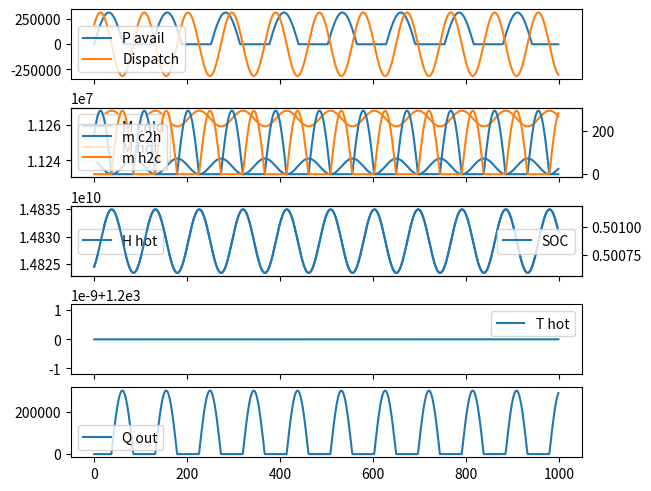

Reproduce this figure in Python.
import numpy as np
import scipy.interpolate
import scipy.optimize
import matplotlib.pyplot as plt


class ShomateEquation:
    T: np.ndarray

    a: np.ndarray
    b: np.ndarray
    c: np.ndarray
    d: np.ndarray
    e: np.ndarray
    f: np.ndarray
    g: np.ndarray
    h: np.ndarray

    a_interp: scipy.interpolate.interp1d
    b_interp: scipy.interpolate.interp1d
    c_interp: scipy.interpolate.interp1d
    d_interp: scipy.interpolate.interp1d
    e_interp: scipy.interpolate.interp1d
    f_interp: scipy.interpolate.interp1d
    G_interp: scipy.interpolate.interp1d
    h_interp: scipy.interpolate.interp1d

    def __init__(self):
        self.a_interp = scipy.interpolate.interp1d(self.T, self.a, kind="previous")
        self.b_interp = scipy.interpolate.interp1d(self.T, self.b, kind="previous")
        self.c_interp = scipy.interpolate.interp1d(self.T, self.c, kind="previous")
        self.d_interp = scipy.interpolate.interp1d(self.T, self.d, kind="previous")
        self.e_interp = scipy.interpolate.interp1d(self.T, self.e, kind="previous")
        self.f_interp = scipy.interpolate.interp1d(self.T, self.f, kind="previous")
        self.g_interp = scipy.interpolate.interp1d(self.T, self.g, kind="previous")
        self.h_interp = scipy.interpolate.interp1d(self.T, self.h, kind="previous")

    def Cp(self, temperature):
        # return heat capacity [j mol^-1 K^-1]

        t = temperature / 1000

        Cp = (
            self.a_interp(temperature)
            + self.b_interp(temperature) * t
            + self.c_interp(temperature) * t**2
            + self.d_interp(temperature) * t**3
            + self.e_interp(temperature) / (t**2)
        )

        return Cp

    def H(self, temperature):
        # Return standard enthalpy [kJ mol^-1]
        # Return H^circle - H^circle_298.15

        t = temperature / 1000

        H = (
            self.a_interp(temperature) * t
            + self.b_interp(temperature) * t**2 / 2
            + self.c_interp(temperature) * t**3 / 3
            + self.d_interp(temperature) * t**4 / 4
            - self.e_interp(temperature) / t
            + self.f_interp(temperature)
            - self.h_interp(temperature)
        )

        return H

    def S(self, temperature):

        # Return standard entropy [J mol^-1 K^-1]

        t = temperature / 1000

        S = (
            self.a_interp(temperature) * np.log(t)
            + self.b_interp(temperature) * t
            + self.c_interp(temperature) * t**2 / 2
            + self.d_interp(temperature) * t**3 / 3
            - self.e_interp(temperature) / (2 * t**2)
            + self.g_interp(temperature)
        )

        return S


class Quartz(ShomateEquation):
    # SiO2

    # https://webbook.nist.gov/cgi/cbook.cgi?ID=C14808607&Type=JANAFS&Table=on

    T_max = 1996

    # Temperature (K)	298. to 847.	847. to 1996.
    T = np.array([298, 847, 1996])
    a = np.array([-6.076591, 58.75340, 58.75340])
    b = np.array([251.6755, 10.27925, 10.27925])
    c = np.array([-324.7964, -0.131384, -0.131384])
    d = np.array([168.5604, 0.025210, 0.025210])
    e = np.array([0.002548, 0.025601, 0.025601])
    f = np.array([-917.6893, -929.3292, -929.3292])
    g = np.array([-27.96962, 105.8092, 105.8092])
    h = np.array([-910.8568, -910.8568, -910.8568])

    molar_mass = 60.0843  # [g mol^-1]


class ThermalEnergyStorage:

    # TODO check units on inputs for consistency kWH
    # TODO also check for kelvin celsisus consistency
    def __init__(self):
        self.sand = Quartz()

        self.mm = self.sand.molar_mass * 1e-3  # [kg mol^-1] molar mass

        self.C2K = 273.15  # convert celsius to kelvin

        self.eta_P_in = 0.98  # from Table 3
        self.eta_Q_out = 0.98

        self.M_hot_capacity = 22500e3  # [kg] assuming a single silo
        self.M_cold_capacity = 22500e3  # [kg] assume a single silo

        self.mdot_max = 25248 / 84 * 3600  # [kg hr^-1] of sand
        self.T_max = 1700  # C

        self.P_in_max = 316  # [MW]

        self.T_hot_target = 1200  # C
        self.T_cold_target = 300  # C

        # states
        self.T_hot = 1200  # C
        self.M_hot = 11250000.0  # kg
        # self.H_hot = self.M_hot * self.sand.H(self.T_hot) * self.sand.molar_mass * 1e-3
        self.H_hot = (self.M_hot * 1000 / self.sand.molar_mass) * self.sand.H(
            self.T_hot + self.C2K
        )

        self.T_cold = 300  # C
        self.M_cold = 11250000.0  # kg
        # self.H_cold = self.M_cold * self.sand.H(self.T_cold) * self.sand.molar_mass * 1e-3
        self.H_cold = (self.M_cold * 1000 / self.sand.molar_mass) * self.sand.H(
            self.T_cold + self.C2K
        )

        H_loss_pday = 0.01  # 1% loss per day Table 3
        self.H_loss_phr = H_loss_pday / 24
        self.H_loss_phr = 0.03 / (5 * 24)

        # self.step_tank(0, 0, 0, 0)

        # energy capacity in kJ
        self.energy_capacity = (self.M_hot_capacity / self.mm) * (
            self.sand.H(self.T_hot_target + self.C2K)
            - self.sand.H(self.T_cold_target + self.C2K)
        )


        self.SOC = (self.H_hot - self.H_cold) / self.energy_capacity

        self.setup_storage()

    def setup_storage(self):
        self.M_hot_store = np.zeros(8760)
        self.T_hot_store = np.zeros(8760)
        self.H_hot_store = np.zeros(8760)
        self.M_cold_store = np.zeros(8760)
        self.T_cold_store = np.zeros(8760)
        self.H_cold_store = np.zeros(8760)

        self.SOC_store = np.zeros(8760)

        self.Q_out_store = np.zeros(8760)
        self.P_used_store = np.zeros(8760)

        self.m_c2h_store = np.zeros(8760)
        self.m_h2c_store = np.zeros(8760)
        self.T_c2h_store = np.zeros(8760)
        self.T_h2c_store = np.zeros(8760)

    def store_step(self, Q_out, P_used, m_c2h, T_c2h, m_h2c, T_h2c, step_index):
        self.M_hot_store[step_index] = self.M_hot
        self.T_hot_store[step_index] = self.T_hot
        self.H_hot_store[step_index] = self.H_hot
        self.M_cold_store[step_index] = self.M_cold
        self.T_cold_store[step_index] = self.T_cold
        self.H_cold_store[step_index] = self.H_cold
        
        self.SOC_store[step_index] = self.SOC
        
        self.Q_out_store[step_index] = Q_out

        self.P_used_store[step_index] = P_used

        self.m_c2h_store[step_index] = m_c2h
        self.m_h2c_store[step_index] = m_h2c
        self.T_c2h_store[step_index] = T_c2h
        self.T_h2c_store[step_index] = T_h2c

    def step(self, available_power, dispatch, step_index=None):

        # translate into joules
        available_power_kJ = available_power * 3600
        dispatch_kJ = dispatch * 3600

        u_LLC = self.low_level_controller(available_power, dispatch, step_index)
        Q_out, unused_power = self.step_tank(
            available_power, dispatch, *u_LLC, step_index=step_index
        )

        # translate into kWh
        Q_out_kWh = Q_out / 3600

        return Q_out

    def low_level_controller(self, available_power, dispatch, step_index=None):
        # Takes power charging request or heat dischargin request
        # Checks if it can fulfill
        # Then calculates mdot_h2c, P_in, mdot_c2h, Q_out

        P_in_dispatch = np.max([dispatch, 0])
        Q_out_dispatch = -np.min([dispatch, 0])

        # Calculate the theoretical system inputs
        T_c2h = self.T_hot_target + (self.T_hot_target - self.T_hot)
        # T_c2h = self.T_hot_target
        m_c2h = (P_in_dispatch * (self.eta_P_in) * self.mm) / (
            self.sand.H(T_c2h + self.C2K)
            - self.sand.H(self.T_cold + self.C2K)
        )

        T_h2c = self.T_cold_target + (self.T_cold_target - self.T_cold)
        # T_h2c = self.T_cold_target
        m_h2c = (-Q_out_dispatch * self.eta_Q_out * self.mm) / (
            self.sand.H(T_h2c + self.C2K)
            - self.sand.H(self.T_hot + self.C2K)
        )

        # Check with constraints and refues to do it if the cosntraints are violated

        c2h1 = self.mdot_max
        c2h2 = self.M_hot_capacity - self.M_hot
        # c2h3 = 0 # Consider doing a temperature constraint

        c2h_constraint = np.min([c2h1, c2h2])

        assert m_c2h <= c2h_constraint

        m_c2h = np.min([c2h_constraint, m_c2h])

        h2c1 = self.mdot_max
        h2c2 = self.M_cold_capacity - self.M_cold

        h2c_constraint = np.min([h2c1, h2c2])

        assert m_h2c <= h2c_constraint

        m_h2c = np.min([h2c_constraint, m_h2c])

        return (m_c2h, m_h2c, P_in_dispatch, Q_out_dispatch, T_c2h, T_h2c)

    def step_tank(
        self,
        available_power,
        dispatch,
        m_c2h,
        m_h2c,
        P_in_LLC,
        Q_out_LLC,
        T_c2h,
        T_h2c,
        heat_loss=True,
        step_index=None,
    ):

        heat_loss = False

        M_hot_next = self.M_hot + m_c2h - m_h2c
        M_cold_next = self.M_cold - m_c2h + m_h2c

        if heat_loss:
            H_hot_loss = self.H_loss_phr * self.H_hot
            H_cold_loss = self.H_loss_phr * self.H_cold
        else:
            H_hot_loss = 0
            H_cold_loss = 0

        H_hot_next = (
            self.H_hot
            + m_c2h / self.mm * self.sand.H(T_c2h + self.C2K)
            - m_h2c / self.mm * self.sand.H(self.T_hot + self.C2K)
            - H_hot_loss
        )
        H_cold_next = (
            self.H_cold
            + m_h2c / self.mm * self.sand.H(T_h2c + self.C2K)
            - m_c2h / self.mm * self.sand.H(self.T_cold + self.C2K)
            - H_cold_loss
        )
        # H_hot_next = self.H_hot + m_c2h / self.mm * self.sand.H(T_c2h) - H_hot_loss
        # H_cold_next = self.H_cold + m_h2c / self.mm * self.sand.H(T_h2c) - H_cold_loss

        def func(T, H, M):
            return self.sand.H(T + self.C2K) - H / (M / (self.sand.molar_mass * 1e-3))

        T_hot_next = scipy.optimize.fsolve(
            func, x0=self.T_hot_target, args=(self.H_hot, self.M_hot), xtol=1e-3
        )[0]
        T_cold_next = scipy.optimize.fsolve(
            func, x0=self.T_cold_target, args=(self.H_cold, self.M_cold), xtol=1e-3
        )[0]

        P_used = (
            (1 / self.eta_P_in)
            * m_c2h
            / self.mm
            * (self.sand.H(T_c2h + self.C2K) - self.sand.H(self.T_cold + self.C2K))
        )
        Q_out = (
            self.eta_Q_out
            * m_h2c
            / self.mm
            * (self.sand.H(self.T_hot + self.C2K) - self.sand.H(T_h2c + self.C2K))
        )

        unused_power = available_power - P_used

        self.store_step(Q_out, P_used, m_c2h, T_c2h, m_h2c, T_h2c, step_index)

        # Update states
        self.M_hot = M_hot_next
        self.T_hot = T_hot_next
        self.H_hot = H_hot_next
        self.M_cold = M_cold_next
        self.T_cold = T_cold_next
        self.H_cold = H_cold_next
        self.SOC = (H_hot_next - H_cold_next) / self.energy_capacity

        assert self.M_hot <= self.M_hot_capacity
        assert self.M_cold <= self.M_cold_capacity
        assert self.T_hot <= self.T_max

        return Q_out, unused_power


class EnduringParticleHeater:
    # Table 15 on page 32

    single_unit_capacity_MW = 316.0
    single_unit_equipment_cost_USD = 1316688.0
    single_unit_capital_cost_USD = 2304205.0
    unitized_capital_cost_USDpkW = 7.3

    gross_capital_cost_3units_USD = 6912614


class EnduringLockHopper:
    # Table 14 on page 31

    single_lock_hopper_equipment_cost_USD = 221607
    top_gate_valve_equipment_cost_USD = 15652
    bottom_gate_valve_equipment_cost_USD = 10743

    single_unit_capital_cost_USD = 359602
    unitized_capital_cost_USDpkW = 21.31

    gross_capital_cost_24units_USD = 8630459

    particle_load_per_hopper_kg = 293976
    lock_hopper_volume_m3 = 313

    charge_time_s = 201
    discharge_time_s = 462


class EnduringParticleFluidizedBed:

    # Table 13

    PFBPV_equipment_cost_USD = 2071334.0
    PFBHX_equipment_cost_USD = 4574561.0
    particle_separation_cyclone_equipment_cost_USD = 57124.0

    single_PFBHX_capital_cost_USD = 9719377.0  # 3 units?
    total_PFBHX_system_capital_cost_USD = 29158132.0

    unitized_capital_cost_USDpkW = 72.0  # dollars per kW electric


class EnduringPipeline:
    pass


class EnduringParticleHoist:
    # from Table 10 page 26

    lift_time_s = 84.1
    particle_load_per_lift_kg = 25248

    skip_hoist_equipment_cost_USD = 613913.0
    single_unit_capital_cost_USD = 1074348.0
    gross_capital_cost_3units_USD = 3223044.0
    unitized_capital_cost_USDpkWh = 0.042  # USD / kWh_th (kWh thermal?)


class EnduringParticleSilo:
    # Table 9 page 25
    single_unit_capacity_kg = 22500 * 1e3
    silo_height_m = 65.8
    silo_diameter_m = 20
    single_unit_capacity_GWhth = 6.4  # should this just be 6.4 ?

    single_unit_capital_cost_USD = 12503325.0
    single_unit_construction_cost_USD = 11731455.0

    system_foundation_cost_USD = 3857262.0  # for 12 silos
    system_insulation_cost_USD = 7874193.0  # for 12 silos

    silo_foundation_cost_USD = 3857262.0
    insulation_cost_USD = 7874193.0
    single_unit_storage_media_cost_USD = 771870.0

    gross_capital_cost_12units_USD = 150039896.0
    unitized_capital_cost_USDpkWhth = 1.96


# class EnduringCosts:


class ThermalEnergyStorage_old:
    def __init__(self):
        self.particle_cp = 1.155  # kJ kg^-1 K^-1

        self.dt = 3600  # [s]
        self.T_tank = 1200  # [C] temperature of the particles in the storage tank
        self.T_ambient = 15  # [C]

        self.m_tank = 1000000  # [kg] mass of particles in storage tank

        # Low-level controller parameters
        self.T_max = 1710  # [C] maximum tank temperature, particle melting temperature
        self.T_min = 1000  # [C]

        # How to define max charge rate? heat flow rate, delta temp., particle mass flow
        self.Q_in_max = 5000  # [kW]
        self.Q_out_max = 5000  # [kW]

        # state storage
        self.T_tank_storage = np.zeros(8760)

    def step(self, Qdot_in_available, dispatch, step_index):

        Qdot_desired = dispatch

        # if dispatch > 0:
        #     Qdot_desired = - dispatch
        # elif Qdot_in_available >= 0:
        #     Qdot_desired = Qdot_in_available

        Qdot_controller = self.control(Qdot_in_available, Qdot_desired)
        Qdot_controller = float(Qdot_controller)
        self.step_particle_tank(Qdot_controller)

        self.record(step_index)

        if Qdot_controller <= 0:
            Qdot_output = -Qdot_controller
        else:
            Qdot_output = 0.0

        return Qdot_output

    def record(self, step_index):
        self.T_tank_storage[step_index] = self.T_tank

    def control(self, Qdot_in_available, Qdot_desired):
        # Qdot_in_avaible: [kW s^-1] should be > 0
        # Qdot_desired: [kW s^-1] can be positive or negative

        assert Qdot_in_available >= 0, "Cannot have negative available heat"

        # state constraint
        upper1 = (self.T_max - self.T_tank) * self.m_tank * self.particle_cp / self.dt
        lower1 = (self.T_min - self.T_tank) * self.m_tank * self.particle_cp / self.dt

        # rate constraint
        upper2 = self.Q_in_max
        lower2 = -self.Q_out_max

        # available constraint
        upper3 = Qdot_in_available

        upper = np.min([upper1, upper2, upper3])
        lower = np.max([lower1, lower2])

        if Qdot_desired >= upper:
            Qdot_out = upper
        elif Qdot_desired <= lower:
            Qdot_out = lower
        else:
            Qdot_out = Qdot_desired

        return Qdot_out

    def heat_exchanger(self, Qdot_io, mdot_particle, T_in_particle):
        # Qdot_io: [kW/s] heatflow positive or negative
        T_out_particle = T_in_particle + Qdot_io / (mdot_particle * self.particle_cp)

        assert T_out_particle > -273, "output needs to be hotter than absolute zero"
        return mdot_particle, T_out_particle

    def step_particle_tank(self, Qdot_io, mdot_particle=100):

        # TODO include heat loss to ambient

        mdot_out = mdot_particle
        T_out = self.T_tank
        mdot_in, T_in = self.heat_exchanger(Qdot_io, mdot_out, T_out)
        T_tank_delta_dot = (mdot_in / self.m_tank) * (T_in - self.T_tank)
        self.T_tank += T_tank_delta_dot * self.dt


class HighTempTES:
    def __init__(
        self,
        ChargeRate,
        DischargeRate,
        StorageHours,
        ChargeEfficiency=0.98,
        DischargeEfficiency=0.8,
        dt=3600,
    ):
        """
        Inputs:
            ChargeRate [MWe]: 315
            DischargeRate [MWe]: 135
            StorageHours
            ChargeEfficiency
            DischargeEfficiency
            StorageEfficiency
        """
        self.particle_Cp = 1.155  # kJ/kg-K
        self.particle_density = 2650  # kg/m^3

        self.air_Cp = 1  # kJ/kg-K
        self.air_mol_weight = 28.7  # g/mol

        self.ChargeRate = ChargeRate * 1e3  # kWe
        self.DischargeRate = DischargeRate * 1e3  # kWth
        self.StorageHours = StorageHours  # hours
        # self.StorageCapacity = StorageHours*ChargeRate

        self.ChargeEfficiency = ChargeEfficiency / 100  # [%]
        self.DischargeEfficiency = DischargeEfficiency / 100  # [%]
        # self.StorageEfficiency = StorageEfficiency/100 #[%]

        # Oversize to account for output losses
        self.StorageCapacity = (
            DischargeRate / self.DischargeEfficiency
        ) * StorageHours  # kWh_th
        self.dt = dt

        pass

    def run(
        self,
        electric_energy: np.ndarray,
        thermal_temperature_demand: float,
        thermal_energy_demand: float,
        SOC_start=0,
        particle_T0=300,
    ):
        """
        electric_energy: kiloWatt-hours electric
        heat_demand_temp: Celsius
        thermal_energy_demand: kiloWatt-hours thermal
        """
        t_sim = len(electric_energy)

        T_dmd = np.ones(t_sim) * thermal_temperature_demand
        T_delta = thermal_temperature_demand - particle_T0
        Eth_dmd = np.ones(t_sim) * thermal_energy_demand

        # curtailed_electric_energy = np.where(electric_energy>self.ChargeRate,electric_energy-self.ChargeRate,0) #kWh-e
        usable_electric_energy = np.where(
            electric_energy > self.ChargeRate, self.ChargeRate, electric_energy
        )  # kWh-e
        usable_thermal_energy = self.ChargeEfficiency * usable_electric_energy  # kWh-th
        required_thermal_energy = Eth_dmd / (self.DischargeEfficiency)  # kWh-th

        tes_discharged, excess_input_energy, tes_SOC = self.simple_dispatch(
            usable_thermal_energy, required_thermal_energy
        )

        tes_output = tes_discharged * self.DischargeEfficiency
        tes_input = usable_thermal_energy - excess_input_energy
        return tes_input, tes_output, tes_SOC

    def simple_dispatch(self, curtailed_energy, energy_shortfall):
        tsim = len(curtailed_energy)
        tes_SOC = np.zeros(tsim)
        tes_discharged = np.zeros(tsim)
        excess_energy = np.zeros(tsim)
        for i in range(tsim):
            # should you charge
            if curtailed_energy[i] > 0:
                if i == 0:
                    tes_SOC[i] = np.min([curtailed_energy[i], self.ChargeRate])
                    amount_charged = tes_SOC[i]
                    excess_energy[i] = curtailed_energy[i] - amount_charged
                else:
                    if tes_SOC[i - 1] < self.StorageCapacity:
                        add_gen = np.min([curtailed_energy[i], self.ChargeRate])
                        tes_SOC[i] = np.min(
                            [tes_SOC[i - 1] + add_gen, self.StorageCapacity]
                        )
                        amount_charged = tes_SOC[i] - tes_SOC[i - 1]
                        excess_energy[i] = curtailed_energy[i] - amount_charged
                    else:
                        tes_SOC[i] = tes_SOC[i - 1]
                        excess_energy[i] = curtailed_energy[i]

            # should you discharge
            else:
                if i > 0:
                    if tes_SOC[i - 1] > 0:

                        tes_discharged[i] = np.min(
                            [energy_shortfall[i], tes_SOC[i - 1], self.DischargeRate]
                        )
                        tes_SOC[i] = tes_SOC[i - 1] - tes_discharged[i]

        return tes_discharged, excess_energy, tes_SOC

    def convert_electric_to_thermal(self, electric_energy):
        return self.ChargeEfficiency * electric_energy

    def charge_storage_silo(self, electric_energy):
        usable_electric_energy = np.where(
            electric_energy > self.ChargeRate, self.ChargeRate, electric_energy
        )  # kWh-e
        usable_thermal_energy = self.ChargeEfficiency * usable_electric_energy  # kWh-th


if __name__ == "__main__":
    config = {
        "ChargeRate": 315,
        "DischargeRate": 135,
        "StorageHours": 100,
        "ChargeEfficiency": 98,
        "DischargeEfficiency": 52,
        # "StorageEfficiency":97,
        "dt": 3600,
    }
    # GWhth = MWe*(eta)
    # 52 percent efficient
    #
    tes = HighTempTES(**config)

    # TES = ThermalEnergyStorage()

    quart = Quartz()

    def func(T, H):
        return quart.H(T) - H

    H_state = 10.7

    T_state = scipy.optimize.fsolve(func, x0=500, args=(H_state), xtol=1e-3)

    tes = ThermalEnergyStorage()

    # print(tes.T_hot)
    # tes.step_tank(50, 0, 100, 0)
    # print(tes.T_hot)

    H_1 = tes.H_hot

    Q_out = tes.step(available_power=10639227.25826057, dispatch=10639227.25826057)

    H_2 = tes.H_hot

    print(H_2 - H_1)

    time = np.arange(0, 1000, 1)

    # Try for 316 MW input
    power_multiplier = 316e3
    P_avail = power_multiplier * np.sin(time / 20)
    P_avail = np.where(P_avail >= 0, P_avail, 0)
    P_dis = power_multiplier * np.sin((time + 10) / 15)

    for k in range(len(time)):
        Q_out = tes.step(P_avail[k], P_dis[k], step_index=k)

    fig, ax = plt.subplots(5, 1, sharex="col", layout="constrained")

    ax[0].plot(time, P_avail, label="P avail")
    ax[0].plot(time, P_dis, label="Dispatch")

    ax[1].plot(time, tes.M_cold_store[0 : len(time)], label="M cold")
    ax[1].plot(time, tes.M_hot_store[0 : len(time)], label="M hot")
    ax1t = ax[1].twinx()
    ax1t.plot(time, tes.m_c2h_store[0 : len(time)], label="m c2h")
    ax1t.plot(time, tes.m_h2c_store[0 : len(time)], label="m h2c")
    ax1t.legend()

    ax[2].plot(time, tes.H_hot_store[0 : len(time)], label="H hot")
    # ax[2].plot(time, tes.H_cold_store[0 : len(time)], label="H cold")

    ax2t = ax[2].twinx()
    ax2t.plot(time, tes.SOC_store[0:len(time)], label="SOC")
    ax2t.legend()

    ax[3].plot(time, tes.T_hot_store[0 : len(time)], label="T hot")
    # ax[3].plot(time, tes.T_cold_store[0:len(time)], label="T cold")

    ax[4].plot(time, tes.Q_out_store[0 : len(time)], label="Q out")

    for a in ax:
        a.legend()

    m = 22500e3  # kg
    GWhth_per_silo = (
        ((m / tes.mm) * (tes.sand.H(1200 + tes.C2K) - tes.sand.H(300 + tes.C2K)))
        / 1e6
        / 3600
    )

    []
